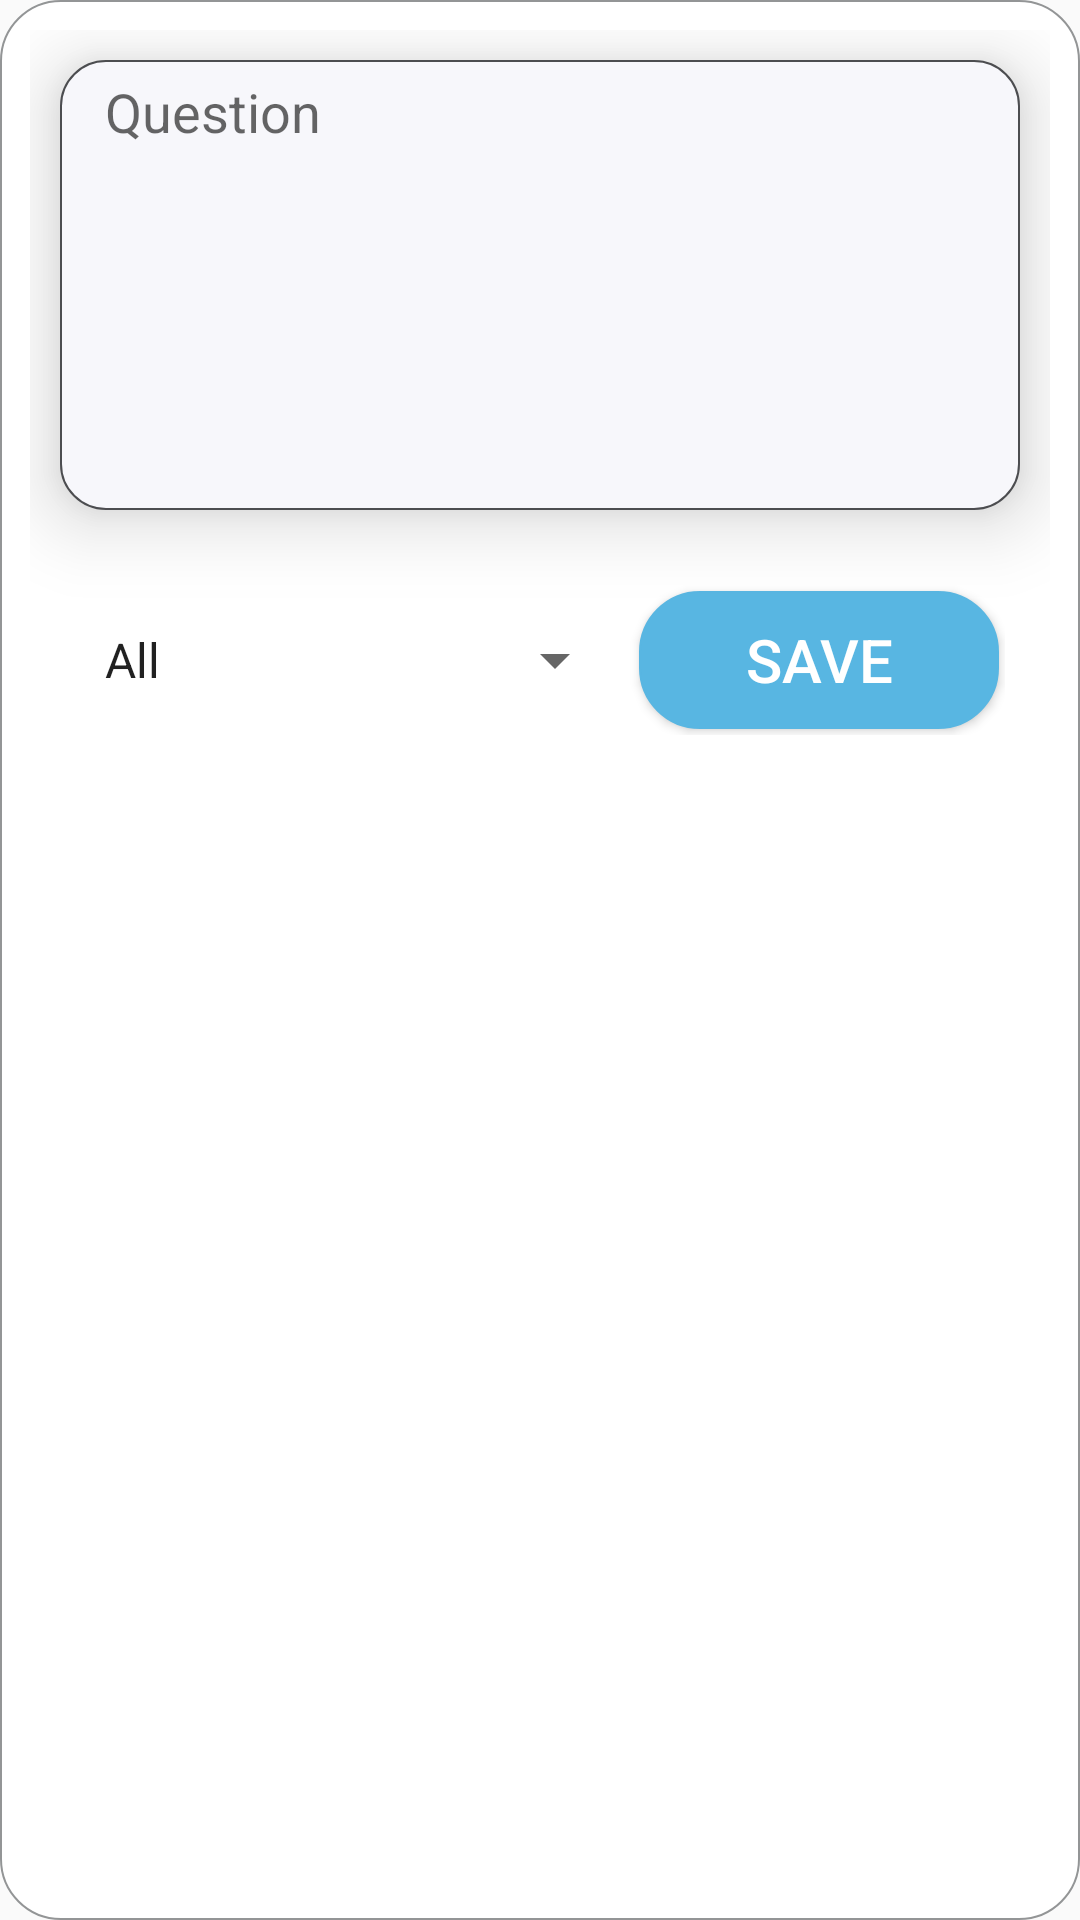

The Android layout XML behind this screen, and the referenced resources:
<!-- AndroidManifest.xml: application theme AppTheme -->
<!-- res/layout/add_matrial_dialog.xml -->
<?xml version="1.0" encoding="utf-8"?>
<LinearLayout xmlns:android="http://schemas.android.com/apk/res/android"
    android:orientation="vertical" android:layout_width="match_parent"
    android:layout_height="match_parent"
    android:background="@drawable/cournerd_background"
    android:padding="10dp"
    >
    <EditText
        android:id="@+id/question"
        android:layout_width="match_parent"
        android:layout_height="150dp"
        android:gravity="top"
        android:padding="5dp"
        android:background="@drawable/textbox_background"
        android:layout_margin="10dp"
        android:elevation="15dp"
        android:hint="Question"
        android:paddingStart="15dp"/>

    <LinearLayout
        android:layout_width="match_parent"
        android:layout_height="50dp"
        android:orientation="horizontal"
        android:layout_margin="15dp">
        <Spinner
            android:id="@+id/spinner1"
            android:layout_width="match_parent"
            android:layout_height="match_parent"
            android:entries="@array/matrial"
            android:layout_weight="1"
            android:layout_margin="2dp"
            />
        <Button
            android:id="@+id/send"
            android:layout_width="120dp"
            android:layout_height="match_parent"
            android:background="@drawable/cournerd_background"
            android:backgroundTint="#58B6E2"
            android:layout_margin="2dp"
            android:text="Save"
            android:textColor="#fff"
            android:textSize="20dp"
            android:onClick="search"
            />

    </LinearLayout>

</LinearLayout>
<!-- resources referenced by this layout -->
<resources>
  <string-array name="matrial">
          <item>All</item>
          <item>Network</item>
          <item>DataBase</item>
          <item>Gis</item>
          <item>Cloud</item>
      </string-array>
  <!-- drawable cournerd_background (drawable) -->
  <?xml version="1.0" encoding="utf-8"?>
  <shape android:shape="rectangle" xmlns:android="http://schemas.android.com/apk/res/android">
      <solid android:color="#fff"/>
      <corners android:radius="20dp"/>
      <stroke android:color="#939596" android:width="0.5dp"/>
  </shape>
  <!-- drawable textbox_background (drawable) -->
  <?xml version="1.0" encoding="utf-8"?>
  <shape android:shape="rectangle" xmlns:android="http://schemas.android.com/apk/res/android">
   <corners android:radius="15dp"/>
      <stroke android:color="#4C4D50" android:width="0.5dp"/>
      <solid android:color="#f7f7fb"/>
  </shape>
  <style name="AppTheme" parent="Theme.AppCompat.Light.NoActionBar">
          
          <item name="colorPrimary">@color/colorPrimary</item>
          <item name="colorPrimaryDark">#192048</item>
          <item name="colorAccent">#909194</item>
  
      </style>
  <color name="colorPrimary">#008577</color>
</resources>
